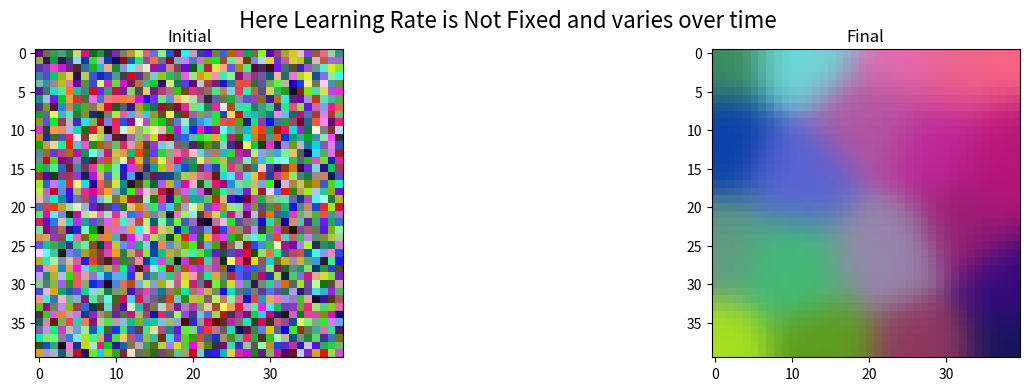

Generate this figure with matplotlib:
import numpy as np
import matplotlib.pyplot as plt

colors = np.random.randint(255, size=(20, 3)) / 255
np.random.seed(2)


class Modified_LR_SOM():
    def __init__(self, e, N, d=3, learningRate=0.8):
        self.shape = N
        self.dimension = d
        self.epoch = e
        self.learningRate = learningRate
        self.weights = np.random.rand(self.shape, self.shape, self.dimension)
        self.initialWeights = self.weights

    def Euclidean_distance(self, x, y):
        return np.linalg.norm(x - y, axis=2) ** 2

    def find_winning_neuron(self, e):
        index = np.argmin(e)
        index = np.unravel_index(index, (self.shape, self.shape))
        return index

    def Gaussian_function(self, d):
        return np.exp(-(d ** 2) / (2 * (4 ** 2)))

    def decay_learning_rate(self, k):
        return self.learningRate * np.exp(-k / self.epoch)

    def neighbours(self, winning_index):
        w = np.indices((self.shape, self.shape))
        w[0] = winning_index[0] - w[0]
        w[1] = winning_index[1] - w[1]
        dist = np.linalg.norm(w, axis=0)
        return self.Gaussian_function(dist)

    def train(self, color):
        for i in range(self.epoch):
            for c in range(len(color)):
                distance = self.Euclidean_distance(color[c], self.weights)
                winning_index = self.find_winning_neuron(distance)
                h = self.neighbours(winning_index)
                h = np.dstack([h] * 3)
                new_learningRate = self.decay_learning_rate(i + 1)
                self.weights = self.weights + (new_learningRate * h * (color[c] - self.weights))
        return self.weights

    def plot_colors(self):
        fig, axs = plt.subplots(nrows=1, ncols=2, figsize=(16, 4))
        fig.suptitle('Here Learning Rate is Not Fixed and varies over time', fontsize=16)
        plt.sca(axs[0])
        plt.title("Initial")
        plt.imshow(self.initialWeights)
        plt.sca(axs[1])
        plt.title("Final")
        plt.imshow(self.weights)
        plt.savefig('som-modified-lr.png')
        plt.show()


N = 40
dimension = 3
lr = 0.8
epoch = 1000

new_SOFM = Modified_LR_SOM(epoch, N, dimension, lr)
new_SOFM.train(colors)
new_SOFM.plot_colors()
